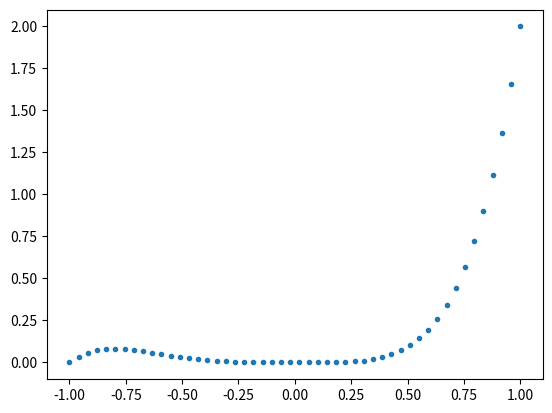

Write Python code to recreate this figure. (Note: this script raises an exception after producing the figure.)
import numpy as np
import matplotlib.pyplot as plt
import math
from scipy.stats import triang
from scipy.stats import beta

## Integrand function
def f(x): return x**5+x**4
 
x=np.linspace(-1,1,endpoint=True,dtype=float)
plt.plot(x,f(x),'.')

## 1st Interval: Triangular-approximation
s=np.linspace(-1,-0.25,50)
plt.plot(s,0.04*triang.pdf(s,0.2/0.7,a,b-a), '--')
a=-1
b=-0.25
n1=50
x1=np.random.triangular(a,-0.8,b,n1)  
eval_funct1=f(x1) 
y1=triang.pdf(x1,0.2/0.7,a,b-a)
n1=n1*1.0

i1=(1/n1)*np.sum(eval_funct1/y1)

mu_camp1=(np.sum(eval_funct1/y1))/n1
var_camp1=1/(n1-1)*np.sum((eval_funct1/y1-mu_camp1)**2)
var1=(1/n1)*var_camp1

## 2nd Interval: Beta-approximation
k=np.linspace(-0.25,1,100)
plt.plot(k,0.4*beta.pdf(k,5,1), '-.')

n2=9950
x2=beta.rvs(5,1,size=n2)  
eval_funct2=f(x2) 
y2=beta.pdf(x2,5,1)                     

n2=n2*1.0
i2=(1/n2)*np.sum(eval_funct2/y2)

mu_camp2=(np.sum(eval_funct2/y2))/n2
var_camp2=1/(n2-1)*np.sum((eval_funct2/y2-mu_camp2)**2)
var2=(1/n2)*var_camp2

## Results
print(i1+i2,'Integral Mean with Importance Sampling')
print(var1+var2,'Total Variance with Importance Sampling')
print(sqrt(var1+var2), 'Total Standard Deviation with Importance Sampling')
plt.xlabel('x')
plt.ylabel('y')
plt.show()